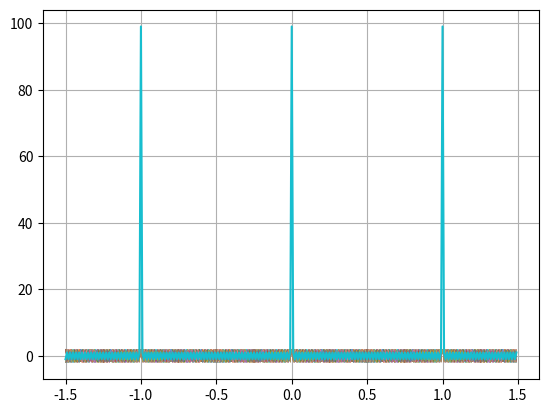

Python code for this plot:
import matplotlib.pylab as plt  # 绘制图形
import numpy as np

T = 1  # 定义周期
w1 = 2 * np.pi / T
t = np.arange(-1.5 * T, 1.5 * T, 0.01)
n = 50  # 谐波个数
f = np.ones_like(t) / T  # 相当于直流分量

'''画幅度频谱图'''
for i in range(1, n):
    f_harm = 2 * np.cos(i * w1 * t) / T
    plt.plot(t, f_harm, linewidth=0.2)  # 绘制各次谐波
    f = f + f_harm
plt.plot(t, f)  # 画出叠加之后的图
plt.grid()
plt.show()
